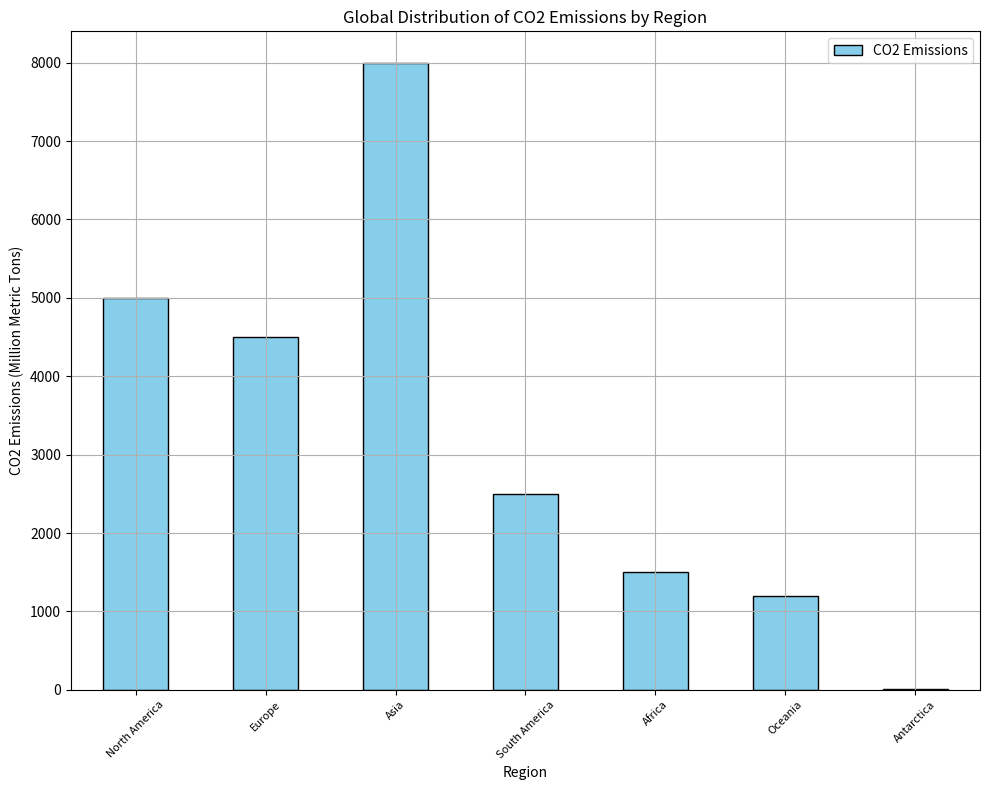

Python code for this plot: (Note: this script raises an exception after producing the figure.)
import pandas as pd
import matplotlib.pyplot as plt

# Given data
data_labels = ['CO2 Emissions (Million Metric Tons)', 'Region']
line_labels = ['North America', 'Europe', 'Asia', 'South America', 'Africa', 'Oceania', 'Antarctica']
data = [5000, 4500, 8000, 2500, 1500, 1200, 5]

# Create a DataFrame from the data
df = pd.DataFrame(data, index=line_labels, columns=['CO2 Emissions'])

# Create a figure and an subplot
fig = plt.figure(figsize=(10, 8))
ax = fig.add_subplot()

# Plot a vertical bar graph
df.plot(kind='bar', ax=ax, color='skyblue', grid=True, edgecolor='black')

# Add title and labels with adjustments for long texts
ax.set_title("Global Distribution of CO2 Emissions by Region")
ax.set_xlabel(data_labels[1])
ax.set_ylabel(data_labels[0])
ax.tick_params(axis='x', labelrotation=45, labelsize=8)

# Automatically adjust subplot params for a nice fit & save the figure
plt.tight_layout()
save_path = '/cpfs01/user/liuqi/workspace/plotchart/data-300/histogram/png/224.png'
plt.savefig(save_path, format='png')

# Clear the current figure's state
plt.clf()
